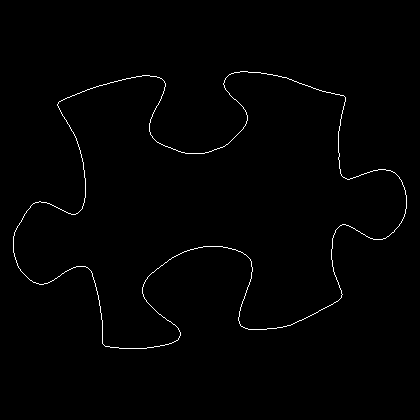

The table this chart was drawn from, first rows:
13, 236
13, 237
13, 238
13, 239
13, 240
13, 241
13, 242
13, 243
13, 244
13, 245
13, 246
13, 247
13, 248
13, 249
13, 250
13, 251
13, 252
14, 253
14, 254
14, 255
14, 256
15, 257
15, 258
15, 259
16, 260
16, 261
16, 262
17, 263
17, 264
17, 265
18, 266
18, 267
19, 268
20, 269
20, 270
21, 271
22, 272
23, 273
24, 274
25, 275
26, 276
27, 277
28, 278
29, 279
30, 280
31, 280
32, 281
33, 282
34, 282
35, 282
36, 283
37, 283
38, 283
39, 284
40, 284
41, 284
42, 284
43, 284
44, 283
45, 283
46, 283
... 1,457 more rows
